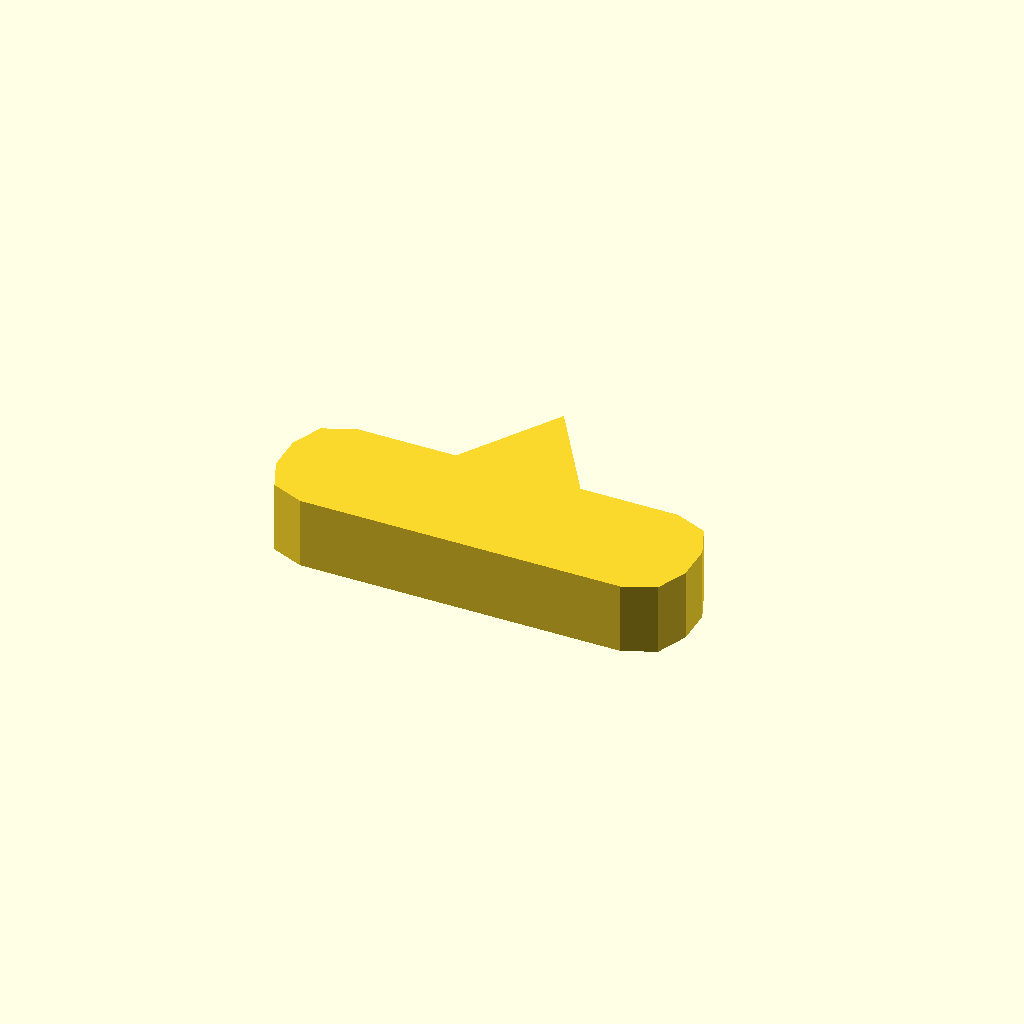
Cell 1: rendered with the file's own defaults.
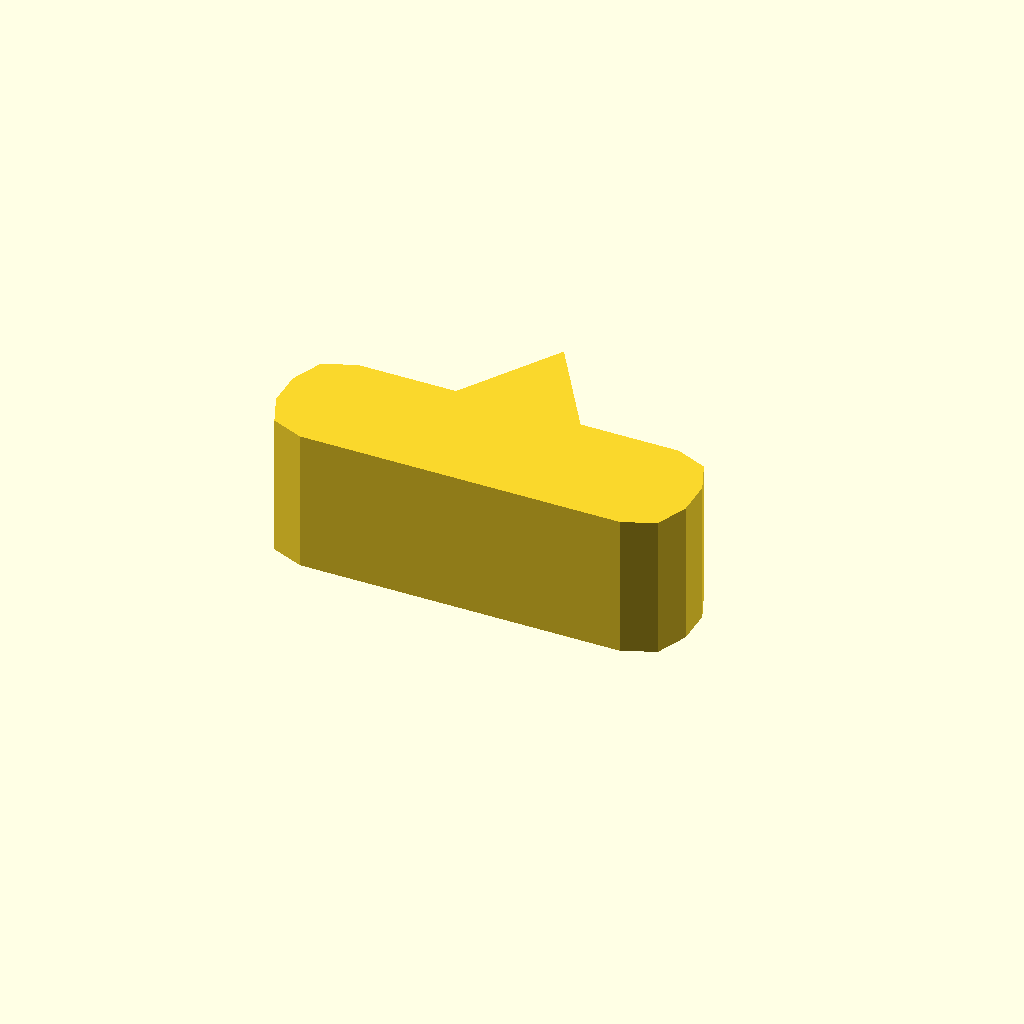
Cell 2 — profile_height set to 16, the other parameters unchanged.
One fixed orthographic camera (rotation 55°, 0°, 25°; colour scheme Cornfield) for every cell.
OpenSCAD source file optional_data/data/sketch1/pawls/part_0048.scad:
$fn = 32;

// ----------------------------------------------------------------------
// Ratchet pawl: 46 x 14 mm body, beak 11 mm сверху
// ----------------------------------------------------------------------

// --- parameters (mm) ---
profile_height = 8;       // extrusion height
profile_points = 15;      // points of the closed outline

profile = [[0, 5], [1.464, 1.464], [5, 0], [41, 0], [44.536, 1.464], [46, 5], [46, 9], [44.536, 12.536], [41, 14], [30, 14], [23, 25], [16, 14], [5, 14], [1.464, 12.536], [0, 9]];  // single closed polygon, 15 points, counter clockwise

// --- the one profile operation ---
linear_extrude(height = profile_height) polygon(points = profile);
Customizer parameters (derived from the source; name, type, default, range or options):
profile_height: number, default 8
profile_points: number, default 15
